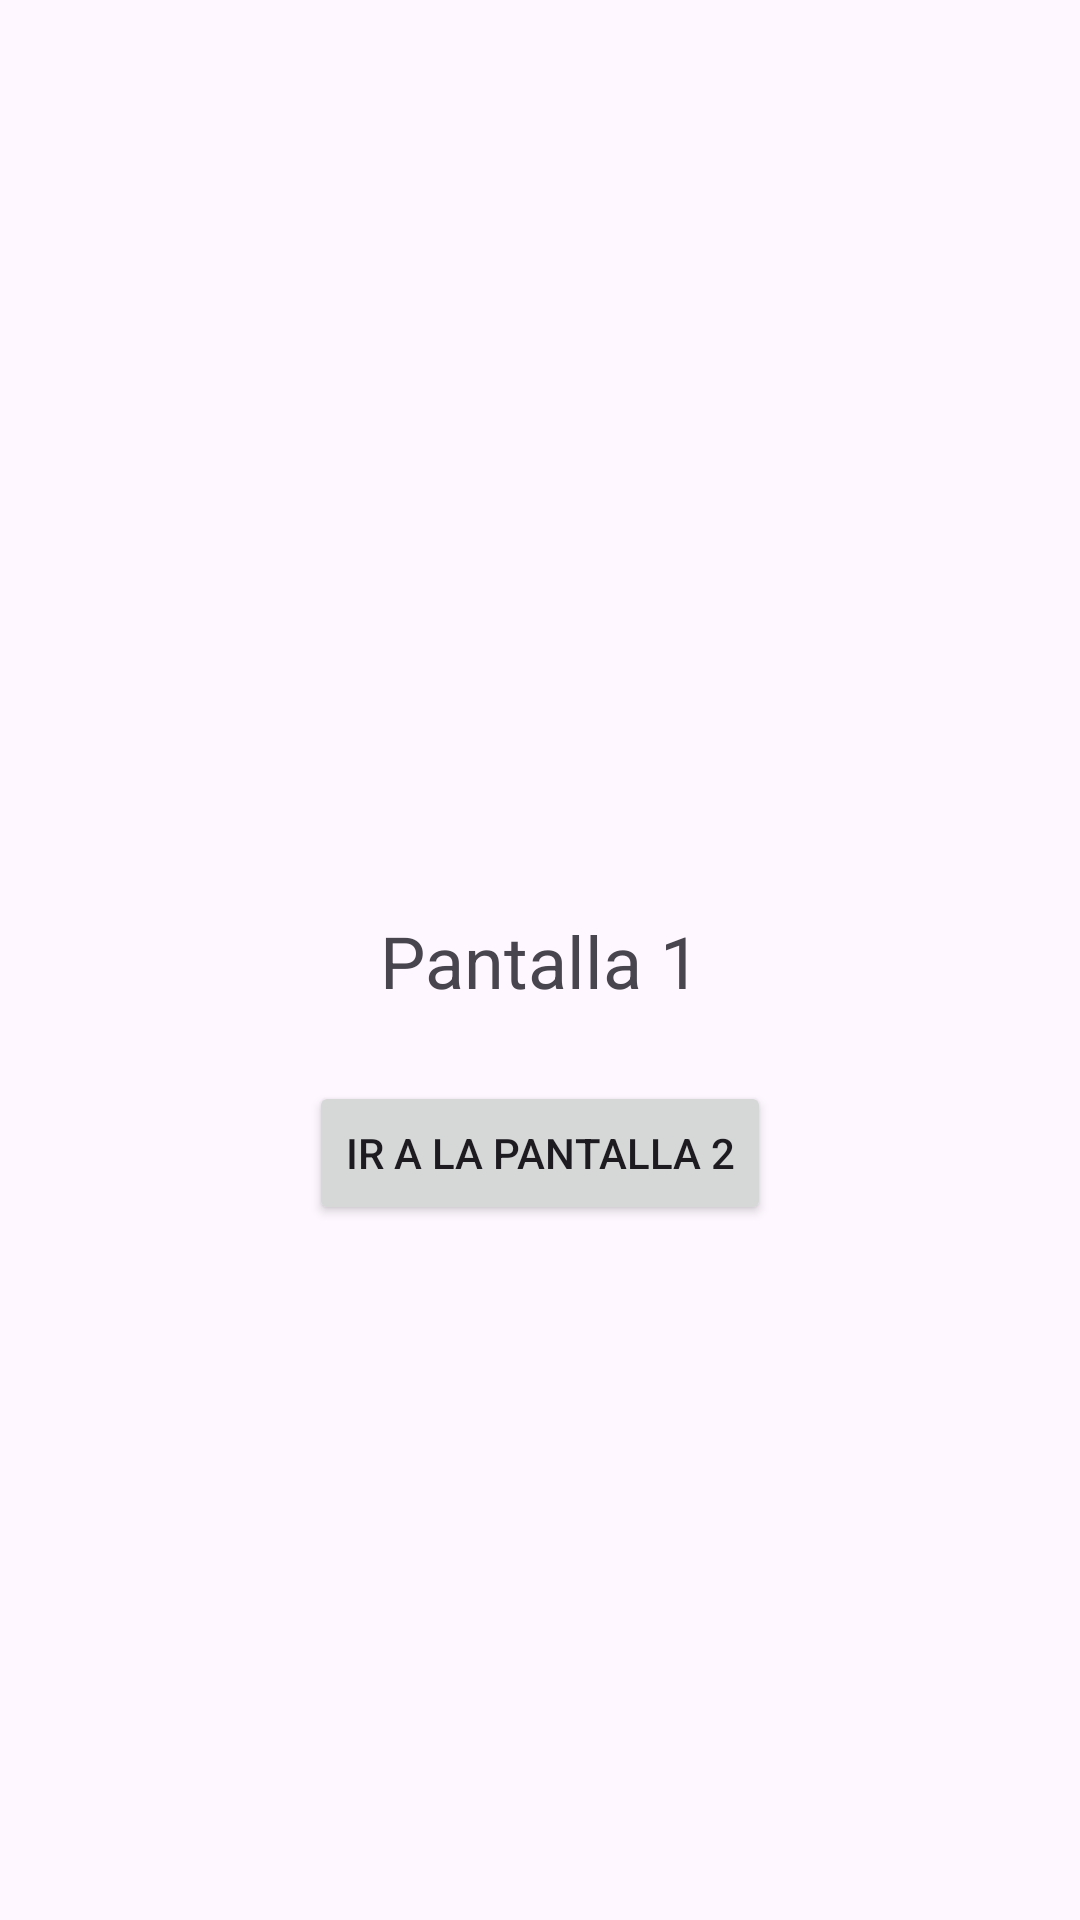

Here is an Android app screen rendered from its layout file. Give the layout XML and the strings, colors and styles it references.
<!-- AndroidManifest.xml: application theme Theme.AplicacionGleiker -->
<!-- res/layout/fragment_first.xml -->
<?xml version="1.0" encoding="utf-8"?>
<androidx.constraintlayout.widget.ConstraintLayout xmlns:android="http://schemas.android.com/apk/res/android"
    xmlns:app="http://schemas.android.com/apk/res-auto"
    xmlns:tools="http://schemas.android.com/tools"
    android:layout_width="match_parent"
    android:layout_height="match_parent"
    android:padding="16dp"
    tools:context=".FirstFragment">

    <TextView
        android:id="@+id/textview_first"
        android:layout_width="wrap_content"
        android:layout_height="wrap_content"
        android:text="@string/first_fragment_label"
        android:textSize="24sp"
        app:layout_constraintBottom_toBottomOf="parent"
        app:layout_constraintEnd_toEndOf="parent"
        app:layout_constraintStart_toStartOf="parent"
        app:layout_constraintTop_toTopOf="parent" />

    <Button
        android:id="@+id/button_first"
        android:layout_width="wrap_content"
        android:layout_height="wrap_content"
        android:layout_marginTop="24dp"
        android:text="@string/go_to_second"
        app:layout_constraintEnd_toEndOf="parent"
        app:layout_constraintStart_toStartOf="parent"
        app:layout_constraintTop_toBottomOf="@id/textview_first" />

</androidx.constraintlayout.widget.ConstraintLayout>
<!-- resources referenced by this layout -->
<resources>
  <string name="first_fragment_label">Pantalla 1</string>
  <string name="go_to_second">Ir a la pantalla 2</string>
  <style name="Theme.AplicacionGleiker" parent="Base.Theme.AplicacionGleiker" />
  <style name="Base.Theme.AplicacionGleiker" parent="Theme.Material3.DayNight.NoActionBar">
          
          
      </style>
</resources>
